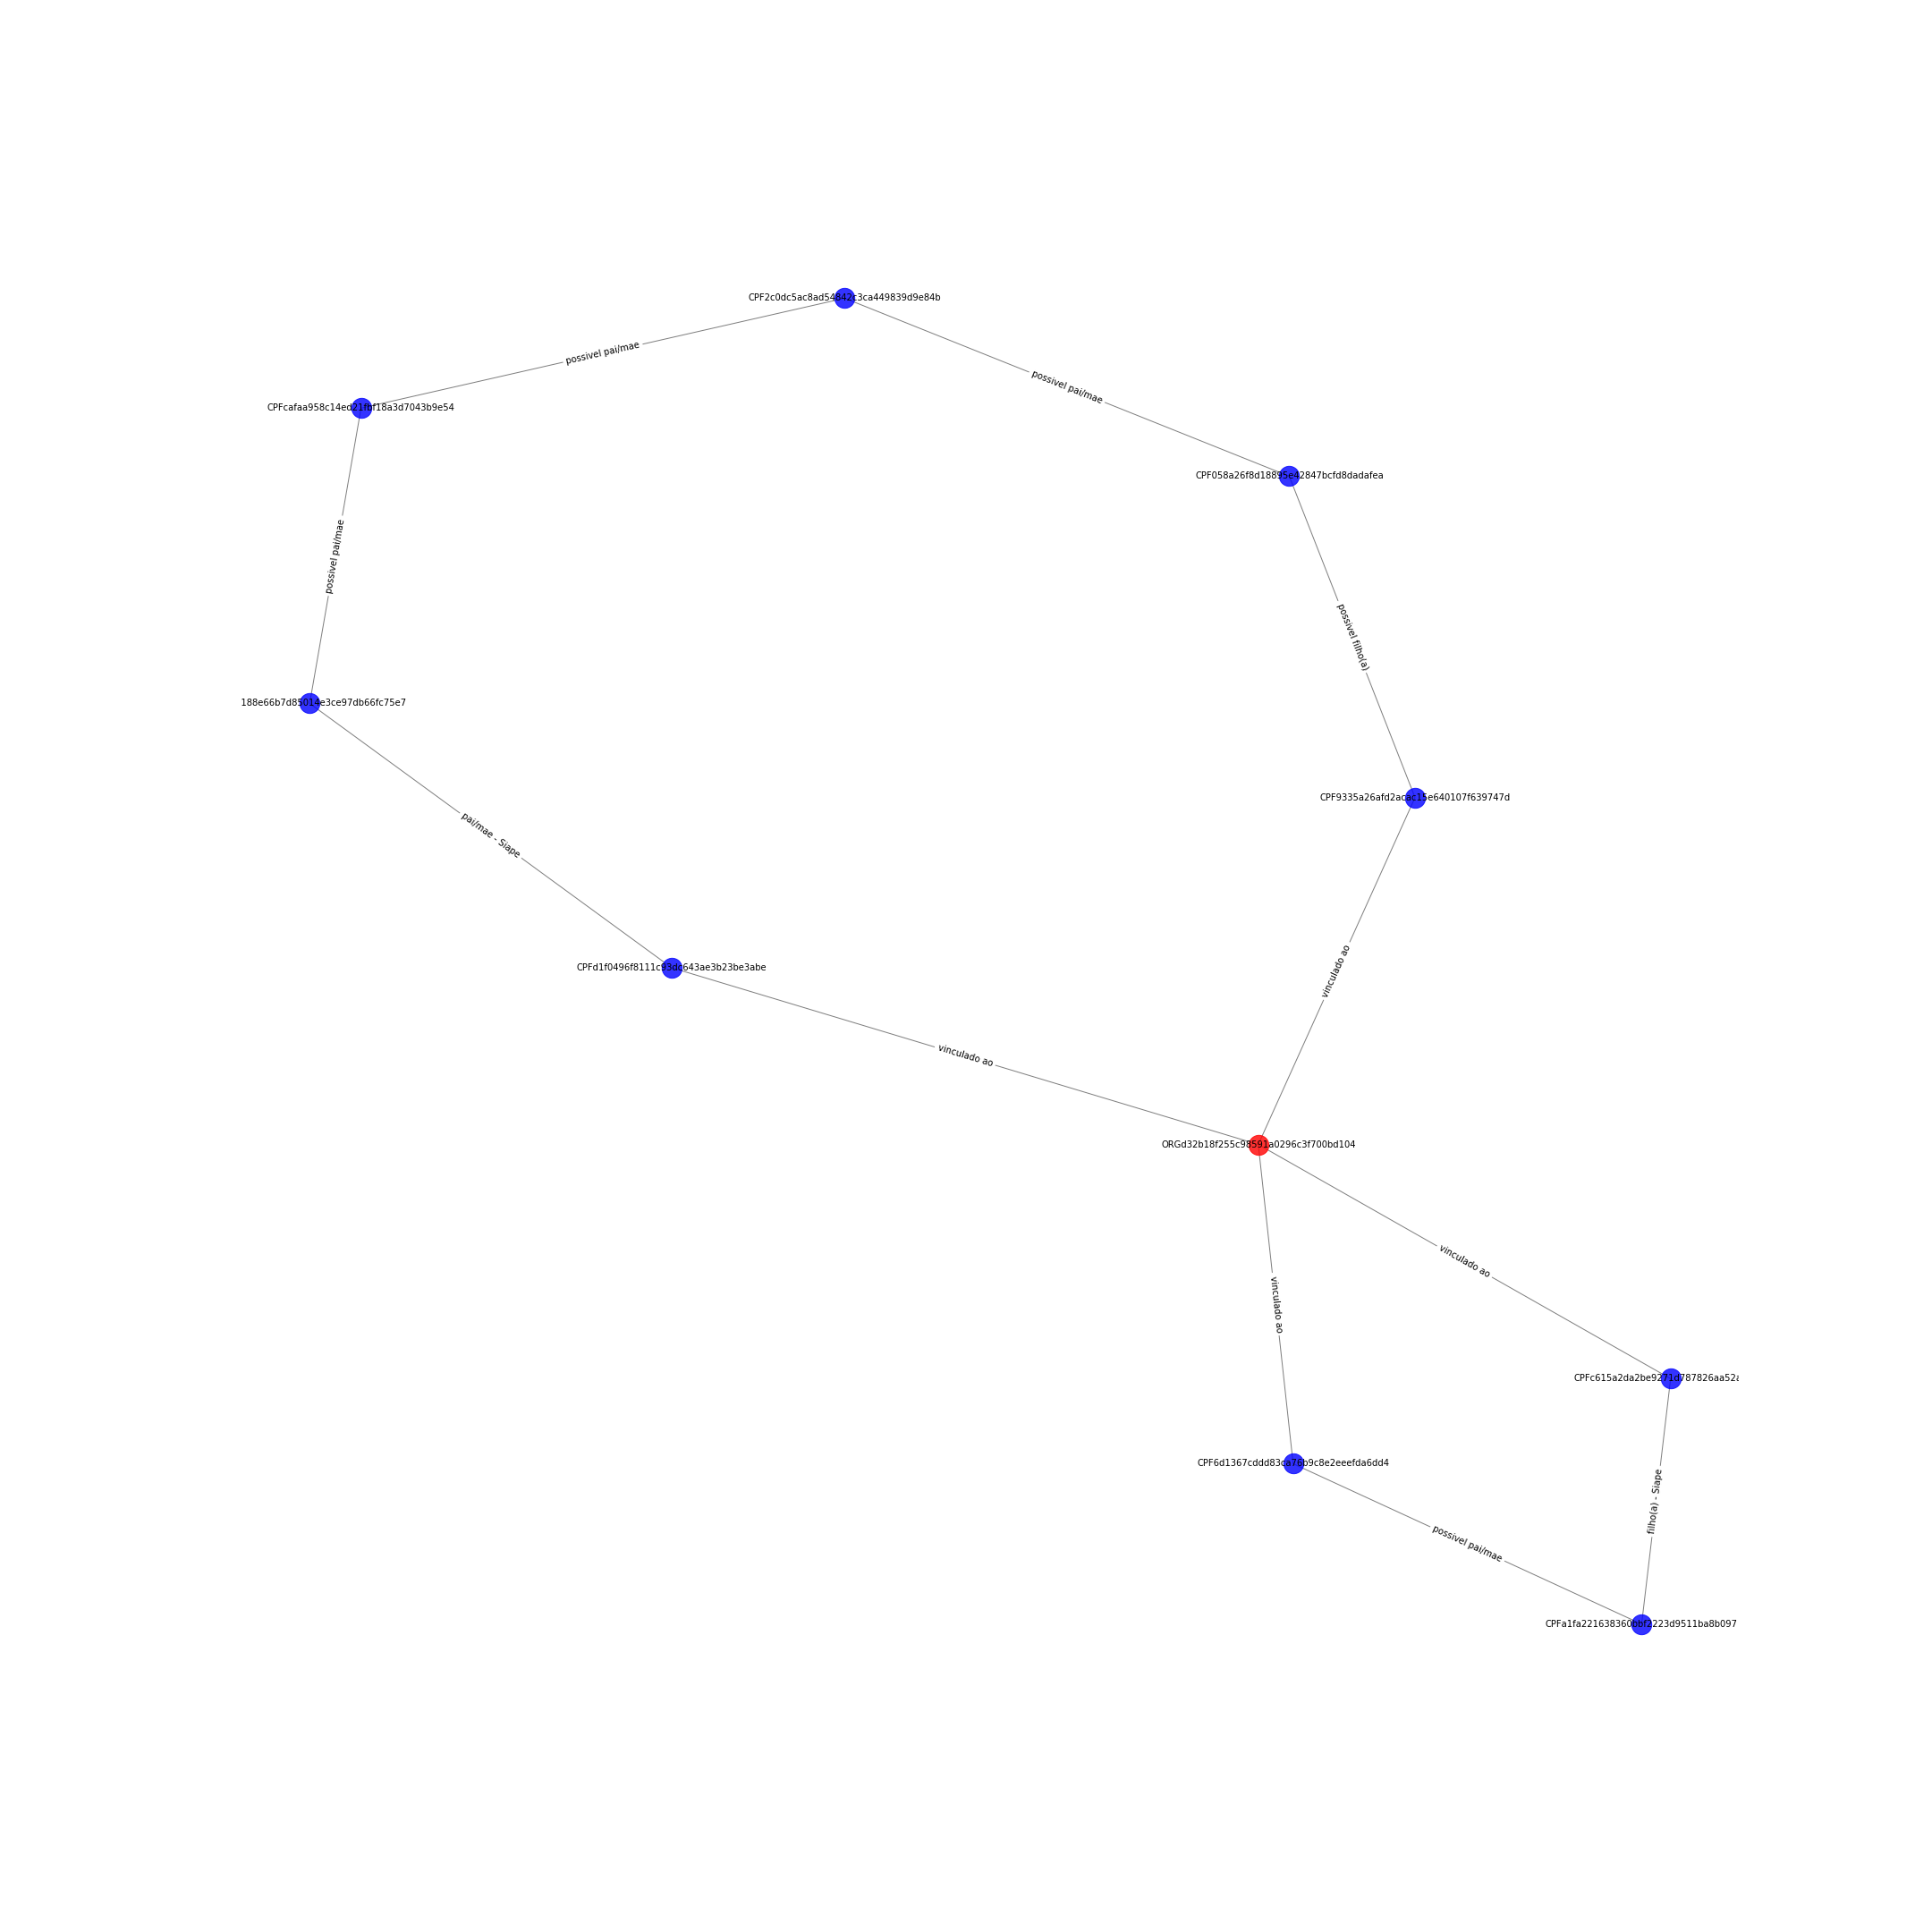

Source data for this figure (header and first rows):
CPFd1f0496f8111c93dc643ae3b23be3abe; CPF5d188e66b7d85014e3ce97db66fc75e7; {'etiqueta': 'pai/mae - Siape'}
CPFd1f0496f8111c93dc643ae3b23be3abe; ORGd32b18f255c98591a0296c3f700bd104; {'etiqueta': 'vinculado ao'}
CPF058a26f8d18895e42847bcfd8dadafea; CPF2c0dc5ac8ad54842c3ca449839d9e84b; {'etiqueta': 'possivel pai/mae'}
CPF058a26f8d18895e42847bcfd8dadafea; CPF9335a26afd2acac15e640107f639747d; {'etiqueta': 'possivel filho(a)'}
CPF9335a26afd2acac15e640107f639747d; ORGd32b18f255c98591a0296c3f700bd104; {'etiqueta': 'vinculado ao'}
CPFa1fa221638360bbf2223d9511ba8b097; CPFc615a2da2be9271d787826aa52a4cf9e; {'etiqueta': 'filho(a) - Siape'}
CPFa1fa221638360bbf2223d9511ba8b097; CPF6d1367cddd83ca76b9c8e2eeefda6dd4; {'etiqueta': 'possivel pai/mae'}
CPFc615a2da2be9271d787826aa52a4cf9e; ORGd32b18f255c98591a0296c3f700bd104; {'etiqueta': 'vinculado ao'}
CPF2c0dc5ac8ad54842c3ca449839d9e84b; CPFcafaa958c14ed21fbf18a3d7043b9e54; {'etiqueta': 'possivel pai/mae'}
CPFcafaa958c14ed21fbf18a3d7043b9e54; CPF5d188e66b7d85014e3ce97db66fc75e7; {'etiqueta': 'possivel pai/mae'}
CPF6d1367cddd83ca76b9c8e2eeefda6dd4; ORGd32b18f255c98591a0296c3f700bd104; {'etiqueta': 'vinculado ao'}
